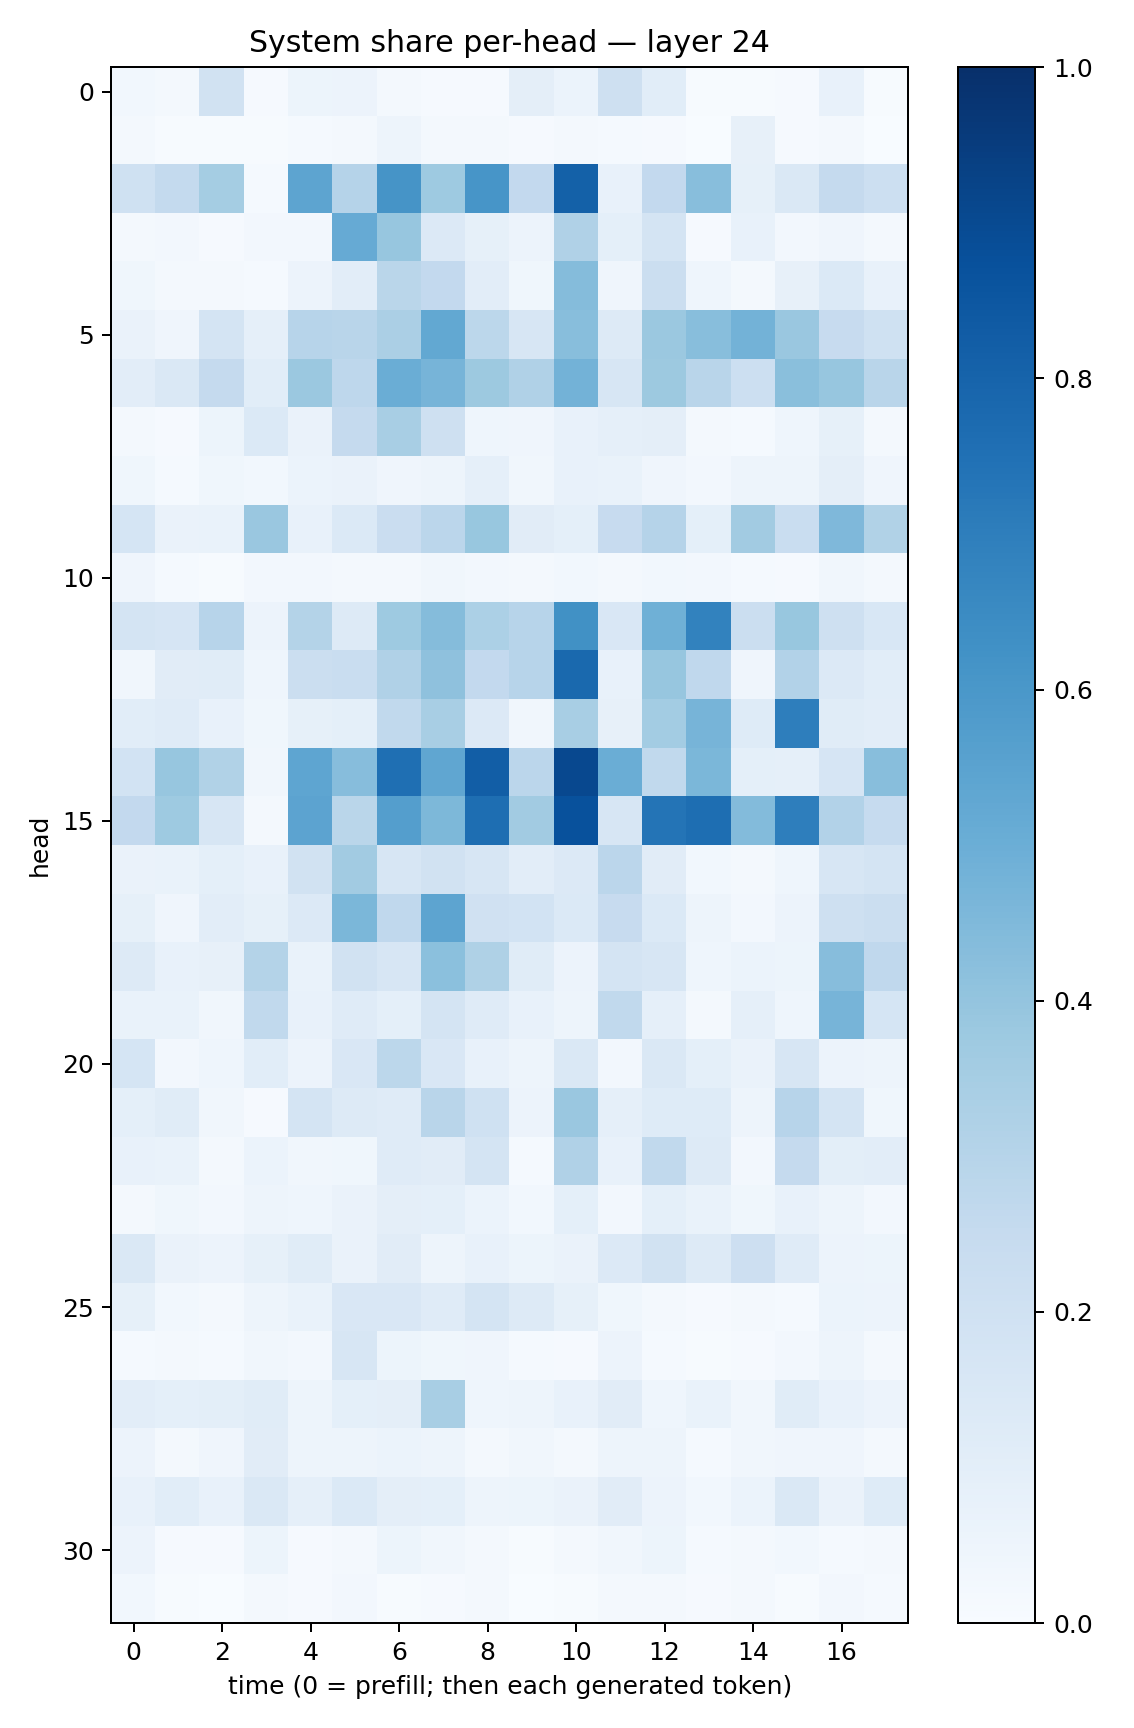

Source data for this figure (header and first rows):
0.028644398, 0.016852882, 0.19169876, 0.00963107, 0.053759057, 0.05693779, 0.016721409, 0.009119069, 0.009201898, 0.095848046, 0.06132547, 0.20349802, 0.10571837, 0.005139342, 0.006728147, 0.010596976, 0.07390938, 0.0071275407
0.02341, 0.005089, 0.006088, 0.006713, 0.01246, 0.02105, 0.04975, 0.01923, 0.01754, 0.008703, 0.02009, 0.01483, 0.008145, 0.003331, 0.08171, 0.01033, 0.0177, 0.001261
0.2002, 0.2552, 0.3522, 0.01527, 0.5415, 0.3009, 0.6105, 0.3745, 0.6088, 0.2589, 0.8105, 0.0763, 0.2591, 0.4266, 0.0836, 0.1439, 0.2502, 0.2175
0.01806, 0.0244, 0.01028, 0.02478, 0.0272, 0.5146, 0.3924, 0.1329, 0.08273, 0.05495, 0.3183, 0.09143, 0.1735, 0.01137, 0.07789, 0.02715, 0.03944, 0.01712
0.03516, 0.02192, 0.02025, 0.01338, 0.05596, 0.1049, 0.2866, 0.2592, 0.1054, 0.03645, 0.4351, 0.04147, 0.2223, 0.04337, 0.02126, 0.08101, 0.1373, 0.07338
0.0641, 0.04279, 0.173, 0.08782, 0.2955, 0.2917, 0.3358, 0.5243, 0.2812, 0.1569, 0.4275, 0.1268, 0.3809, 0.4263, 0.4791, 0.384, 0.2457, 0.2022
0.1044, 0.1452, 0.2519, 0.1066, 0.3804, 0.2753, 0.5021, 0.4688, 0.3761, 0.3174, 0.4802, 0.1593, 0.3752, 0.2908, 0.2168, 0.4239, 0.3907, 0.2912
0.02097, 0.01066, 0.05312, 0.1385, 0.06332, 0.251, 0.3413, 0.2051, 0.04392, 0.04139, 0.07269, 0.08699, 0.09661, 0.0189, 0.01297, 0.04609, 0.08492, 0.02103
0.03649, 0.01494, 0.03678, 0.02893, 0.0622, 0.06262, 0.0428, 0.04995, 0.0874, 0.03364, 0.07047, 0.06779, 0.04134, 0.02487, 0.04851, 0.0505, 0.09539, 0.04038
0.17, 0.06267, 0.06814, 0.3845, 0.07711, 0.1371, 0.2287, 0.2835, 0.3895, 0.1097, 0.09237, 0.2442, 0.3014, 0.0901, 0.3629, 0.2331, 0.45, 0.3132
0.03942, 0.01527, 0.0075, 0.02534, 0.0254, 0.02085, 0.02271, 0.03234, 0.02464, 0.01717, 0.02856, 0.02315, 0.02767, 0.02396, 0.01378, 0.01001, 0.03477, 0.02296
0.1759, 0.1647, 0.2938, 0.05847, 0.3051, 0.1306, 0.3729, 0.437, 0.3313, 0.2968, 0.6279, 0.1522, 0.4889, 0.6808, 0.2251, 0.3871, 0.2059, 0.1543
0.03254, 0.1094, 0.1159, 0.04577, 0.2243, 0.2336, 0.3186, 0.4135, 0.261, 0.2941, 0.7781, 0.07497, 0.393, 0.2689, 0.04097, 0.3104, 0.1359, 0.108
0.1082, 0.1202, 0.07336, 0.03551, 0.08265, 0.09082, 0.2627, 0.3426, 0.135, 0.03461, 0.3406, 0.08094, 0.3593, 0.4702, 0.124, 0.6962, 0.1136, 0.1048
0.1844, 0.3922, 0.3143, 0.03396, 0.5383, 0.4306, 0.754, 0.5335, 0.8206, 0.2828, 0.903, 0.5004, 0.2644, 0.46, 0.09144, 0.0894, 0.1661, 0.4271
0.2581, 0.3723, 0.1594, 0.02309, 0.546, 0.2855, 0.5682, 0.4546, 0.7599, 0.3595, 0.8728, 0.1602, 0.7355, 0.7586, 0.4397, 0.6971, 0.311, 0.2491
0.06558, 0.06677, 0.09248, 0.0719, 0.1939, 0.3605, 0.1578, 0.1902, 0.158, 0.1019, 0.1339, 0.2841, 0.1116, 0.02921, 0.02189, 0.04334, 0.1594, 0.1791
0.08258, 0.04101, 0.1046, 0.08211, 0.1329, 0.4583, 0.2676, 0.5424, 0.1978, 0.1859, 0.1394, 0.2458, 0.1375, 0.04871, 0.02649, 0.05486, 0.2098, 0.2259
0.1273, 0.07088, 0.08179, 0.3069, 0.06858, 0.1908, 0.159, 0.4205, 0.3215, 0.1149, 0.05816, 0.1791, 0.1637, 0.04524, 0.06101, 0.05401, 0.4299, 0.2687
0.06719, 0.06834, 0.03446, 0.2633, 0.07621, 0.119, 0.09311, 0.1778, 0.1177, 0.07034, 0.04857, 0.2643, 0.08646, 0.0201, 0.08849, 0.04561, 0.4695, 0.1707
0.1701, 0.02621, 0.04388, 0.1081, 0.05529, 0.1487, 0.2797, 0.1511, 0.07303, 0.04966, 0.1419, 0.02506, 0.1449, 0.09117, 0.06493, 0.157, 0.05781, 0.04857
0.09194, 0.1136, 0.03475, 0.01093, 0.1785, 0.1323, 0.1196, 0.2922, 0.2001, 0.05835, 0.3831, 0.08631, 0.1247, 0.1238, 0.05038, 0.2937, 0.1763, 0.03687
0.07173, 0.07021, 0.0194, 0.06106, 0.0328, 0.03694, 0.118, 0.1106, 0.1722, 0.01352, 0.3202, 0.07453, 0.2651, 0.1271, 0.02508, 0.2506, 0.1006, 0.104
0.01896, 0.03688, 0.02638, 0.04948, 0.04687, 0.06448, 0.09617, 0.09038, 0.0587, 0.02896, 0.09322, 0.02476, 0.09177, 0.06798, 0.03655, 0.0753, 0.0506, 0.0258
0.1423, 0.06524, 0.05831, 0.08207, 0.1166, 0.06404, 0.1124, 0.04744, 0.07211, 0.05088, 0.0643, 0.1358, 0.1876, 0.1301, 0.2118, 0.1184, 0.05729, 0.05379
0.08226, 0.03048, 0.02321, 0.05025, 0.06879, 0.1518, 0.1505, 0.1181, 0.1731, 0.1296, 0.08299, 0.03574, 0.01639, 0.009004, 0.01871, 0.0127, 0.06024, 0.05753
0.0126, 0.0175, 0.01284, 0.03264, 0.02547, 0.1579, 0.05092, 0.03837, 0.04192, 0.01273, 0.01057, 0.05685, 0.0155, 0.004292, 0.01048, 0.02344, 0.05061, 0.01901
0.1026, 0.09205, 0.09994, 0.1165, 0.04824, 0.0908, 0.09706, 0.3424, 0.04339, 0.04771, 0.07518, 0.1108, 0.0464, 0.06648, 0.03219, 0.1159, 0.07689, 0.05694
0.05788, 0.02199, 0.03954, 0.1131, 0.04713, 0.04998, 0.06188, 0.04952, 0.01932, 0.03193, 0.02066, 0.0481, 0.05064, 0.0127, 0.03333, 0.03925, 0.03928, 0.0222
0.07115, 0.1094, 0.07397, 0.148, 0.0893, 0.1379, 0.0955, 0.09297, 0.04734, 0.05125, 0.06636, 0.1102, 0.05814, 0.02847, 0.05902, 0.1444, 0.06322, 0.1249
0.05819, 0.00811, 0.01106, 0.05233, 0.01058, 0.02086, 0.05185, 0.03177, 0.01629, 0.007234, 0.01822, 0.03218, 0.05184, 0.01214, 0.02036, 0.02735, 0.01554, 0.01831
0.02957, 0.006286, 0.002735, 0.01708, 0.008539, 0.02646, 0.007551, 0.009135, 0.01812, 0.002683, 0.004779, 0.01857, 0.0181, 0.01052, 0.01711, 0.007626, 0.02701, 0.01356
